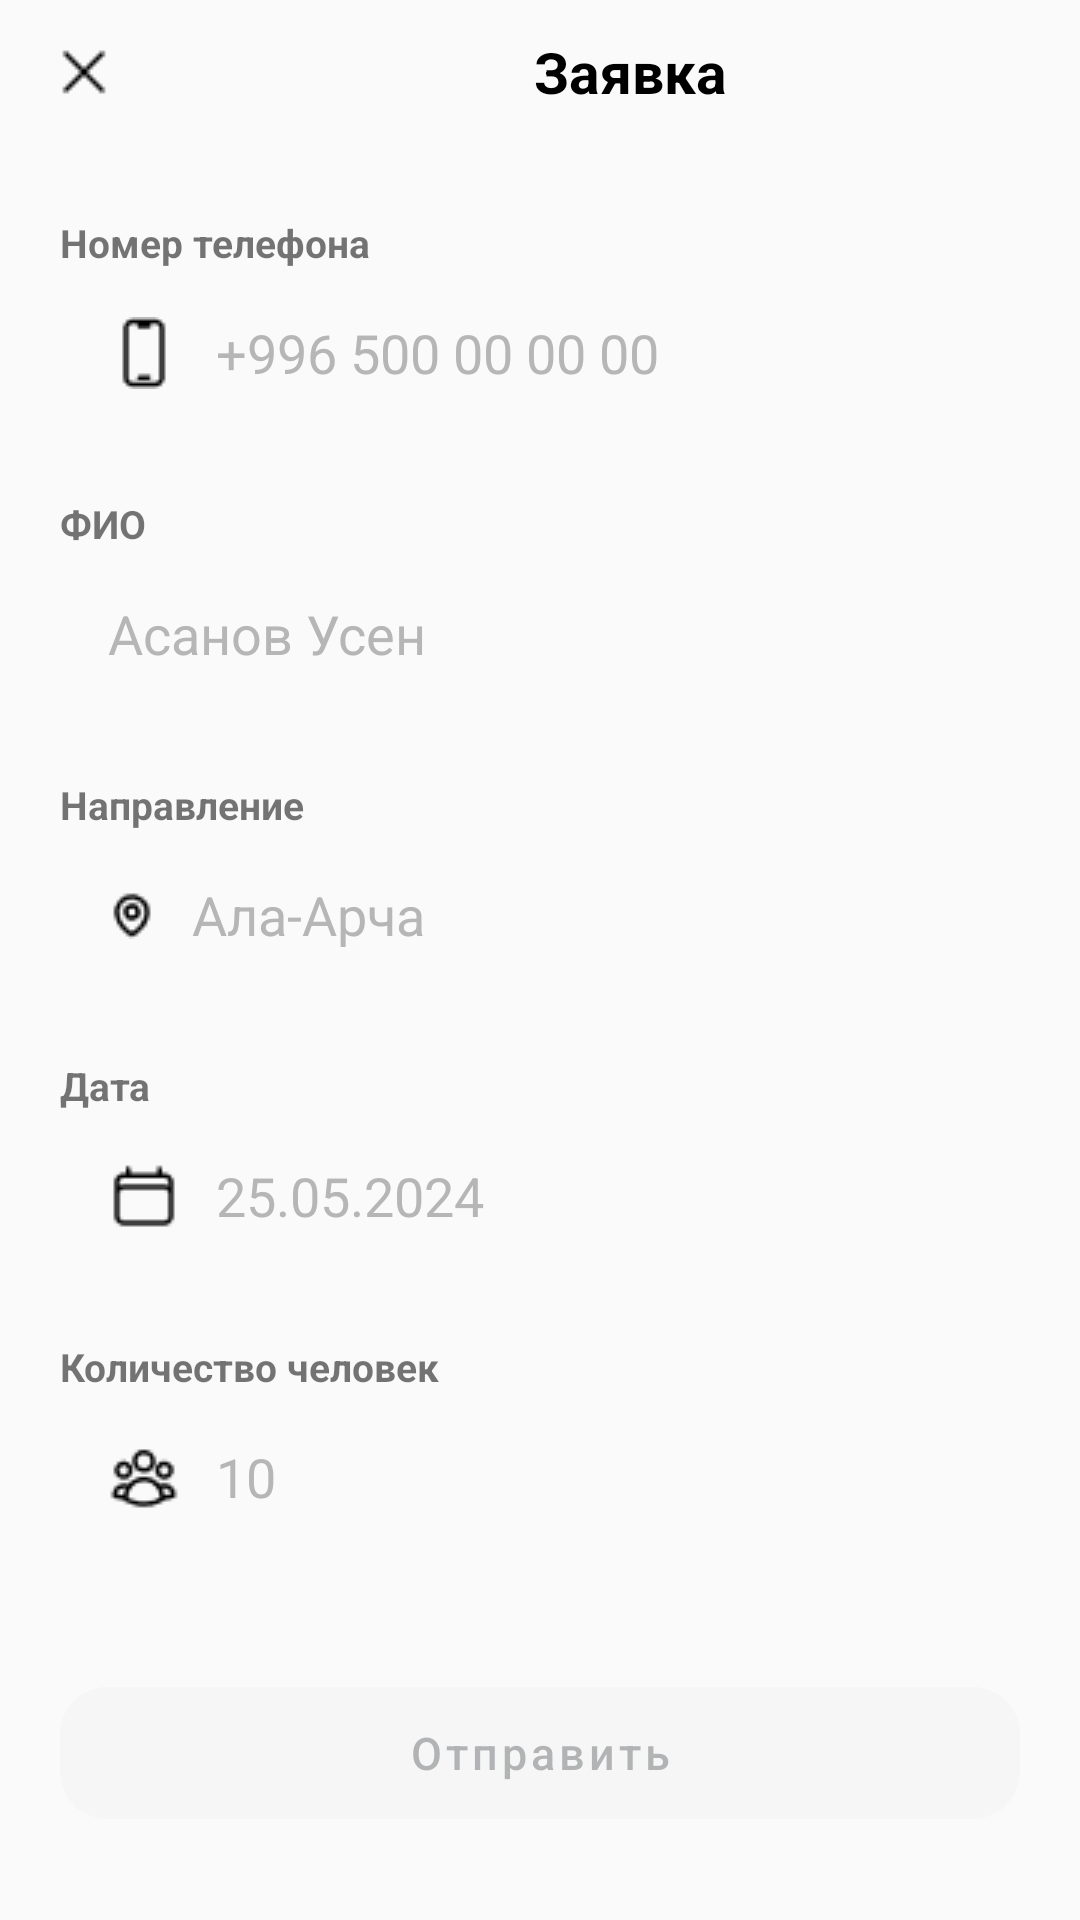

Android layout source for this screen:
<!-- AndroidManifest.xml: application theme Theme.InTourist -->
<!-- res/layout/fragment_application_bottom_sheet.xml -->
<?xml version="1.0" encoding="utf-8"?>
<LinearLayout xmlns:android="http://schemas.android.com/apk/res/android"
    xmlns:tools="http://schemas.android.com/tools"
    android:layout_width="match_parent"
    android:layout_height="wrap_content"
    xmlns:app="http://schemas.android.com/apk/res-auto"
    android:orientation="vertical"
    tools:context=".ui.screen.application.ApplicationBottomSheetFragment">

    <LinearLayout
        android:layout_width="match_parent"
        android:gravity="center_vertical"
        android:orientation="horizontal"
        android:layout_height="wrap_content">
        <Button
            android:id="@+id/btn_cancel"
            android:layout_width="wrap_content"
            style="@style/NoShadowButtonStyle"
            android:drawableStart="@drawable/ic_cancel"
            android:drawableTint="@color/black"
            android:backgroundTint="@android:color/transparent"
            android:layout_height="wrap_content"/>
        <TextView
            android:id="@+id/tv_title"
            android:layout_width="wrap_content"
            android:text="Заявка"
            android:layout_marginStart="90dp"
            android:textSize="19sp"
            android:layout_gravity="center"
            android:gravity="center"
            android:textColor="@color/black"
            android:textStyle="bold"
            android:layout_height="wrap_content"/>
    </LinearLayout>
    <LinearLayout
        android:layout_marginTop="24dp"
        android:layout_width="match_parent"
        android:orientation="vertical"
        android:layout_marginHorizontal="20dp"
        android:layout_height="wrap_content">

        <TextView
            android:text="@string/phone_number"
            android:textSize="13sp"
            android:textStyle="bold"
            android:layout_width="match_parent"
            android:layout_height="wrap_content"/>
        <EditText
            android:id="@+id/et_phone_number"
            android:layout_width="match_parent"
            android:layout_height="48dp"
            android:background="@drawable/bg_for_auth_views"
            android:drawableStart="@drawable/ic_smart_phone"
            android:drawablePadding="12dp"
            android:maxLength="13"
            android:paddingStart="16dp"
            android:textColorHint="@color/grey"
            android:layout_marginTop="4dp"
            android:hint="+996 500 00 00 00" />

        <TextView
            android:text="ФИО"
            android:textSize="13sp"
            android:textStyle="bold"
            android:layout_marginTop="24dp"
            android:layout_width="match_parent"
            android:layout_height="wrap_content"/>
        <EditText
            android:id="@+id/et_fio"
            android:layout_width="match_parent"
            android:layout_height="48dp"
            android:background="@drawable/bg_for_auth_views"
            android:drawableStart="@drawable/ic_person"
            android:drawablePadding="12dp"
            android:maxLength="13"
            android:paddingStart="16dp"
            android:textColorHint="@color/grey"
            android:layout_marginTop="4dp"
            android:hint="Асанов Усен" />

        <TextView
            android:text="Направление"
            android:textSize="13sp"
            android:textStyle="bold"
            android:layout_marginTop="24dp"
            android:layout_width="match_parent"
            android:layout_height="wrap_content"/>
        <EditText
            android:id="@+id/et_tour"
            android:layout_width="match_parent"
            android:layout_height="48dp"
            android:background="@drawable/bg_for_auth_views"
            android:drawableStart="@drawable/ic_location"
            android:drawableTint="@color/black"
            android:drawablePadding="12dp"
            android:maxLength="13"
            android:paddingStart="16dp"
            android:textColorHint="@color/grey"
            android:layout_marginTop="4dp"
            android:hint="Ала-Арча" />

        <TextView
            android:text="Дата"
            android:textSize="13sp"
            android:textStyle="bold"
            android:layout_marginTop="24dp"
            android:layout_width="match_parent"
            android:layout_height="wrap_content"/>
        <EditText
            android:id="@+id/et_date"
            android:layout_width="match_parent"
            android:layout_height="48dp"
            android:background="@drawable/bg_for_auth_views"
            android:drawableStart="@drawable/ic_calendar_promo"
            android:drawablePadding="12dp"
            android:maxLength="13"
            android:paddingStart="16dp"
            android:textColorHint="@color/grey"
            android:layout_marginTop="4dp"
            android:hint="25.05.2024" />

        <TextView
            android:text="Количество человек"
            android:textSize="13sp"
            android:textStyle="bold"
            android:layout_marginTop="24dp"
            android:layout_width="match_parent"
            android:layout_height="wrap_content"/>
        <EditText
            android:id="@+id/et_amount"
            android:layout_width="match_parent"
            android:layout_height="48dp"
            android:background="@drawable/bg_for_auth_views"
            android:drawableStart="@drawable/ic_group"
            android:drawablePadding="12dp"
            android:maxLength="13"
            android:inputType="number"
            android:paddingStart="16dp"
            android:textColorHint="@color/grey"
            android:layout_marginTop="4dp"
            android:hint="10" />

        <com.google.android.material.button.MaterialButton
            android:id="@+id/btn_send"
            android:layout_marginTop="40dp"
            android:layout_width="match_parent"
            android:text="Отправить"
            android:textAllCaps="false"
            style="@style/NoShadowButtonStyle"
            app:cornerRadius="16dp"
            android:textSize="15sp"
            android:padding="10dp"
            android:backgroundTint="@color/light_grey"
            android:textColor="@color/gray"
            android:layout_marginBottom="12dp"
            android:layout_height="56dp"/>
    </LinearLayout>

</LinearLayout>
<!-- resources referenced by this layout -->
<resources>
  <color name="black">#FF000000</color>
  <color name="gray">#61414649</color>
  <color name="grey">#B6B6B6</color>
  <color name="light_grey">#F6F6F6</color>
  <!-- drawable ic_calendar_promo: png bitmap (drawable, 317 bytes) -->
  <!-- drawable ic_cancel: png bitmap (drawable, 300 bytes) -->
  <!-- drawable ic_group: png bitmap (drawable, 490 bytes) -->
  <!-- drawable ic_location: png bitmap (drawable, 321 bytes) -->
  <!-- drawable ic_smart_phone: png bitmap (drawable, 301 bytes) -->
  <string name="phone_number">Номер телефона</string>
  <style name="NoShadowButtonStyle" parent="Widget.MaterialComponents.Button">
          <item name="android:elevation">0dp</item>
          <item name="elevation">0dp</item>
          <item name="android:stateListAnimator">@null</item>
      </style>
  <style name="Theme.InTourist" parent="Base.Theme.InTourist" />
  <style name="Base.Theme.InTourist" parent="Theme.MaterialComponents.DayNight.NoActionBar.Bridge">
          
          <item name="colorPrimary">@color/purple_500</item>
          <item name="colorPrimaryVariant">@color/purple_700</item>
          <item name="colorOnPrimary">@color/white</item>
  
          
          <item name="colorSecondary">@color/teal_200</item>
          <item name="colorSecondaryVariant">@color/teal_700</item>
          <item name="colorOnSecondary">@color/black</item>
  
          
          <item name="android:statusBarColor">@color/white</item>
          <item name="android:windowLightStatusBar">true</item>
      </style>
  <color name="purple_500">#FF6200EE</color>
  <color name="purple_700">#FF3700B3</color>
  <color name="white">#FFFFFFFF</color>
  <color name="teal_200">#11490D</color>
  <color name="teal_700">#FF018786</color>
</resources>
